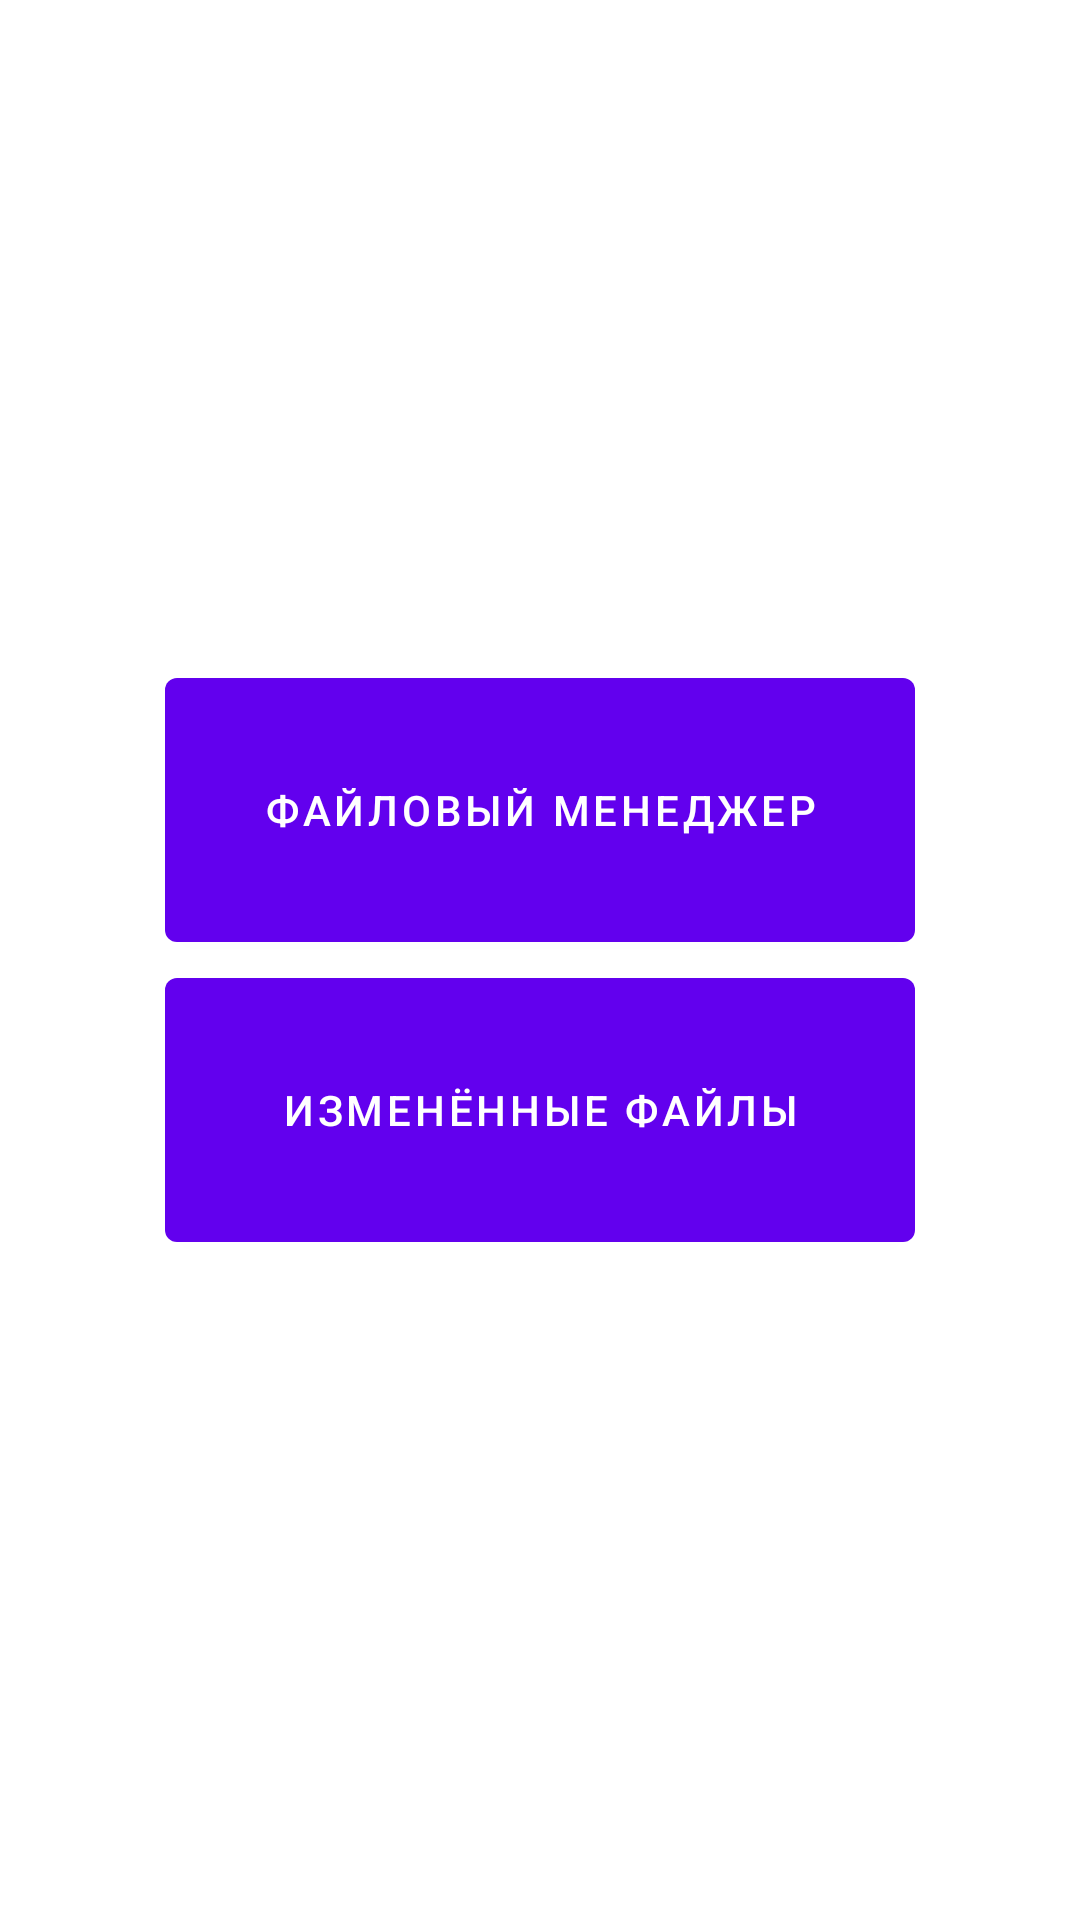

Android layout source for this screen:
<!-- AndroidManifest.xml: application theme Theme.FileBrowserAndroid -->
<!-- res/layout/fragment_feature_picker.xml -->
<?xml version="1.0" encoding="utf-8"?>
<LinearLayout xmlns:android="http://schemas.android.com/apk/res/android"
    xmlns:tools="http://schemas.android.com/tools"
    android:layout_width="match_parent"
    android:layout_height="match_parent"
    android:orientation="vertical"
    android:gravity="center"
    tools:context=".ui.featurepicker.FeaturePickerFragment">

    <com.google.android.material.button.MaterialButton
        android:id="@+id/featureFileBrowserBtn"
        android:layout_width="250dp"
        android:layout_height="100dp"
        android:text="@string/featureFileBrowserBtnText"/>

    <com.google.android.material.button.MaterialButton
        android:id="@+id/featureModifiedFilesBtn"
        android:layout_width="250dp"
        android:layout_height="100dp"
        android:text="@string/featureModifiedFilesBtnText"/>

</LinearLayout>
<!-- resources referenced by this layout -->
<resources>
  <string name="featureFileBrowserBtnText">Файловый менеджер</string>
  <string name="featureModifiedFilesBtnText">Изменённые файлы</string>
  <style name="Theme.FileBrowserAndroid" parent="Theme.MaterialComponents.DayNight.NoActionBar">
          
          <item name="colorPrimary">@color/purple_500</item>
          <item name="colorPrimaryVariant">@color/purple_700</item>
          <item name="colorOnPrimary">@color/white</item>
          
          <item name="colorSecondary">@color/teal_200</item>
          <item name="colorSecondaryVariant">@color/teal_700</item>
          <item name="colorOnSecondary">@color/black</item>
          
          <item name="android:statusBarColor">?attr/colorPrimaryVariant</item>
          
  
      </style>
  <!-- not gathered from this repository: default colours our renderer supplied (Android Studio template values) -->
  <color name="purple_500">#FF6200EE</color>
  <color name="purple_700">#FF3700B3</color>
  <color name="teal_200">#FF03DAC5</color>
  <color name="teal_700">#FF018786</color>
  <color name="black">#FF000000</color>
  <color name="white">#FFFFFFFF</color>
</resources>
